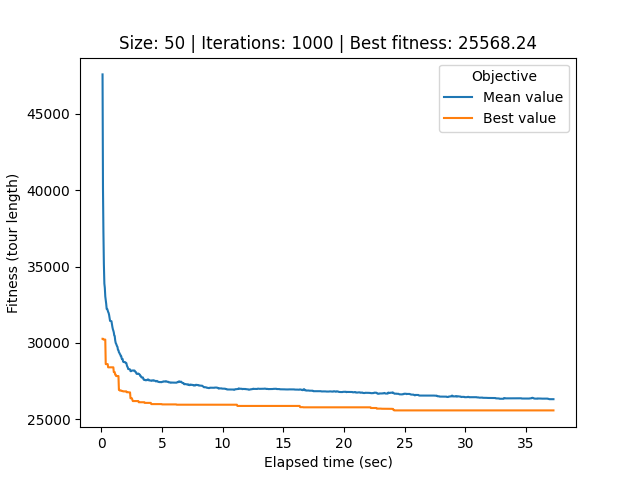

Data behind this chart, as committed beside it:
# Student number: r0758170
# Iteration, Elapsed time, Mean value, Best value, Cycle
0, 0.09536, 47596, 30264, 36, 28, 27, 12, 25, 44, 18, 9, 30, 43, 48, 6, 49, 22, 29, 37, 0, 26, 32, 17
1, 0.1312, 40129, 30264, 36, 28, 27, 12, 25, 44, 18, 9, 30, 43, 48, 6, 49, 22, 29, 37, 0, 26, 32, 17
2, 0.1673, 37271, 30211, 9, 30, 43, 48, 6, 49, 22, 29, 37, 21, 0, 26, 32, 17, 34, 31, 2, 45, 24, 1
3, 0.2044, 35173, 30211, 9, 30, 43, 48, 6, 49, 22, 29, 37, 21, 0, 26, 32, 17, 34, 31, 2, 45, 24, 1
4, 0.2452, 33881, 30211, 9, 30, 43, 48, 6, 49, 22, 29, 37, 21, 0, 26, 32, 17, 34, 31, 2, 45, 24, 1
5, 0.2833, 33600, 30211, 9, 30, 43, 48, 6, 49, 22, 29, 37, 21, 0, 26, 32, 17, 34, 31, 2, 45, 24, 1
6, 0.3207, 33042, 30211, 9, 30, 43, 48, 6, 49, 22, 29, 37, 21, 0, 26, 32, 17, 34, 31, 2, 45, 24, 1
7, 0.3583, 32822, 28603, 33, 17, 21, 32, 0, 26, 22, 49, 20, 29, 37, 31, 2, 45, 24, 18, 9, 30, 43, 8
8, 0.3966, 32555, 28603, 33, 17, 21, 32, 0, 26, 22, 49, 20, 29, 37, 31, 2, 45, 24, 18, 9, 30, 43, 8
9, 0.4374, 32211, 28603, 33, 17, 21, 32, 0, 26, 22, 49, 20, 29, 37, 31, 2, 45, 24, 18, 9, 30, 43, 8
10, 0.4811, 32222, 28603, 33, 17, 21, 32, 0, 26, 22, 49, 20, 29, 37, 31, 2, 45, 24, 18, 9, 30, 43, 8
11, 0.5181, 32124, 28603, 33, 17, 21, 32, 0, 26, 22, 49, 20, 29, 37, 31, 2, 45, 24, 18, 9, 30, 43, 8
12, 0.5568, 32023, 28392, 33, 17, 21, 32, 0, 26, 22, 49, 20, 29, 37, 31, 2, 45, 24, 18, 9, 30, 43, 8
13, 0.595, 31960, 28392, 33, 17, 21, 32, 0, 26, 22, 49, 20, 29, 37, 31, 2, 45, 24, 18, 9, 30, 43, 8
14, 0.6338, 31834, 28392, 33, 17, 21, 32, 0, 26, 22, 49, 20, 29, 37, 31, 2, 45, 24, 18, 9, 30, 43, 8
15, 0.6732, 31629, 28392, 33, 17, 21, 32, 0, 26, 22, 49, 20, 29, 37, 31, 2, 45, 24, 18, 9, 30, 43, 8
16, 0.7147, 31436, 28392, 33, 17, 21, 32, 0, 26, 22, 49, 20, 29, 37, 31, 2, 45, 24, 18, 9, 30, 43, 8
17, 0.7531, 31431, 28392, 33, 17, 21, 32, 0, 26, 22, 49, 20, 29, 37, 31, 2, 45, 24, 18, 9, 30, 43, 8
18, 0.7913, 31419, 28392, 33, 17, 21, 32, 0, 26, 22, 49, 20, 29, 37, 31, 2, 45, 24, 18, 9, 30, 43, 8
19, 0.8297, 31416, 28392, 33, 17, 21, 32, 0, 26, 22, 49, 20, 29, 37, 31, 2, 45, 24, 18, 9, 30, 43, 8
20, 0.8668, 31231, 28392, 33, 17, 21, 32, 0, 26, 22, 49, 20, 29, 37, 31, 2, 45, 24, 18, 9, 30, 43, 8
21, 0.906, 31040, 28392, 33, 17, 21, 32, 0, 26, 22, 49, 20, 29, 37, 31, 2, 45, 24, 18, 9, 30, 43, 8
22, 0.9474, 30883, 28392, 33, 17, 21, 32, 0, 26, 22, 49, 20, 29, 37, 31, 2, 45, 24, 18, 9, 30, 43, 8
23, 0.9851, 30795, 28392, 33, 17, 21, 32, 0, 26, 22, 49, 20, 29, 37, 31, 2, 45, 24, 18, 9, 30, 43, 8
24, 1.022, 30683, 28079, 32, 0, 26, 22, 49, 20, 18, 9, 30, 43, 48, 6, 29, 37, 31, 2, 45, 24, 1, 5
25, 1.06, 30482, 28079, 32, 0, 26, 22, 49, 20, 18, 9, 30, 43, 48, 6, 29, 37, 31, 2, 45, 24, 1, 5
26, 1.097, 30450, 28079, 32, 0, 26, 22, 49, 20, 18, 9, 30, 43, 48, 6, 29, 37, 31, 2, 45, 24, 1, 5
27, 1.137, 30168, 27915, 32, 22, 49, 20, 29, 37, 31, 2, 45, 24, 18, 9, 30, 43, 8, 46, 35, 16, 4, 15
28, 1.178, 29994, 27915, 32, 22, 49, 20, 29, 37, 31, 2, 45, 24, 18, 9, 30, 43, 8, 46, 35, 16, 4, 15
29, 1.215, 29936, 27820, 32, 22, 49, 20, 29, 37, 31, 2, 45, 24, 18, 9, 30, 43, 8, 46, 35, 16, 4, 15
30, 1.252, 29850, 27820, 32, 22, 49, 20, 29, 37, 31, 2, 45, 24, 18, 9, 30, 43, 8, 46, 35, 16, 4, 15
31, 1.289, 29777, 27820, 32, 22, 49, 20, 29, 37, 31, 2, 45, 24, 18, 9, 30, 43, 8, 46, 35, 16, 4, 15
32, 1.326, 29729, 27820, 32, 22, 49, 20, 29, 37, 31, 2, 45, 24, 18, 9, 30, 43, 8, 46, 35, 16, 4, 15
33, 1.365, 29541, 27820, 32, 22, 49, 20, 29, 37, 31, 2, 45, 24, 18, 9, 30, 43, 8, 46, 35, 16, 4, 15
34, 1.407, 29513, 27820, 32, 22, 49, 20, 29, 37, 31, 2, 45, 24, 18, 9, 30, 43, 8, 46, 35, 16, 4, 15
35, 1.444, 29380, 26911, 32, 22, 49, 20, 29, 37, 31, 2, 45, 24, 18, 9, 30, 6, 8, 46, 35, 16, 4, 15
36, 1.482, 29341, 26911, 32, 22, 49, 20, 29, 37, 31, 2, 45, 24, 18, 9, 30, 6, 8, 46, 35, 16, 4, 15
37, 1.519, 29266, 26870, 32, 22, 49, 20, 29, 37, 31, 2, 45, 24, 18, 9, 30, 6, 8, 46, 35, 16, 4, 15
38, 1.556, 29236, 26870, 32, 22, 49, 20, 29, 37, 31, 2, 45, 24, 18, 9, 30, 6, 8, 46, 35, 16, 4, 15
39, 1.595, 29129, 26870, 32, 22, 49, 20, 29, 37, 31, 2, 45, 24, 18, 9, 30, 6, 8, 46, 35, 16, 4, 15
40, 1.636, 29119, 26870, 32, 22, 49, 20, 29, 37, 31, 2, 45, 24, 18, 9, 30, 6, 8, 46, 35, 16, 4, 15
41, 1.673, 28977, 26840, 32, 22, 49, 20, 29, 37, 31, 2, 45, 24, 18, 9, 30, 6, 8, 46, 35, 16, 4, 15
42, 1.711, 28930, 26840, 32, 22, 49, 20, 29, 37, 31, 2, 45, 24, 18, 9, 30, 6, 8, 46, 35, 16, 4, 15
43, 1.749, 28943, 26840, 32, 22, 49, 20, 29, 37, 31, 2, 45, 24, 18, 9, 30, 6, 8, 46, 35, 16, 4, 15
44, 1.787, 28765, 26815, 32, 22, 49, 20, 29, 37, 31, 2, 45, 24, 18, 9, 30, 6, 8, 46, 35, 16, 4, 15
45, 1.826, 28745, 26815, 32, 22, 49, 20, 29, 37, 31, 2, 45, 24, 18, 9, 30, 6, 8, 46, 35, 16, 4, 15
46, 1.867, 28735, 26815, 32, 22, 49, 20, 29, 37, 31, 2, 45, 24, 18, 9, 30, 6, 8, 46, 35, 16, 4, 15
47, 1.904, 28747, 26815, 32, 22, 49, 20, 29, 37, 31, 2, 45, 24, 18, 9, 30, 6, 8, 46, 35, 16, 4, 15
48, 1.941, 28716, 26815, 32, 22, 49, 20, 29, 37, 31, 2, 45, 24, 18, 9, 30, 6, 8, 46, 35, 16, 4, 15
49, 1.979, 28718, 26815, 32, 22, 49, 20, 29, 37, 31, 2, 45, 24, 18, 9, 30, 6, 8, 46, 35, 16, 4, 15
50, 2.016, 28688, 26815, 32, 22, 49, 20, 29, 37, 31, 2, 45, 24, 18, 9, 30, 6, 8, 46, 35, 16, 4, 15
51, 2.055, 28675, 26815, 32, 22, 49, 20, 29, 37, 31, 2, 45, 24, 18, 9, 30, 6, 8, 46, 35, 16, 4, 15
52, 2.097, 28530, 26758, 29, 37, 31, 2, 45, 24, 18, 9, 30, 6, 8, 46, 35, 16, 4, 15, 47, 42, 11, 3
53, 2.135, 28436, 26758, 29, 37, 31, 2, 45, 24, 18, 9, 30, 6, 8, 46, 35, 16, 4, 15, 47, 42, 11, 3
54, 2.173, 28395, 26758, 29, 37, 31, 2, 45, 24, 18, 9, 30, 6, 8, 46, 35, 16, 4, 15, 47, 42, 11, 3
55, 2.21, 28279, 26758, 29, 37, 31, 2, 45, 24, 18, 9, 30, 6, 8, 46, 35, 16, 4, 15, 47, 42, 11, 3
56, 2.246, 28280, 26758, 29, 37, 31, 2, 45, 24, 18, 9, 30, 6, 8, 46, 35, 16, 4, 15, 47, 42, 11, 3
57, 2.285, 28271, 26748, 29, 37, 31, 2, 45, 24, 18, 9, 30, 6, 8, 46, 35, 16, 4, 15, 47, 42, 11, 3
58, 2.326, 28255, 26748, 29, 37, 31, 2, 45, 24, 18, 9, 30, 6, 8, 46, 35, 16, 4, 15, 47, 42, 11, 3
... 941 more rows
